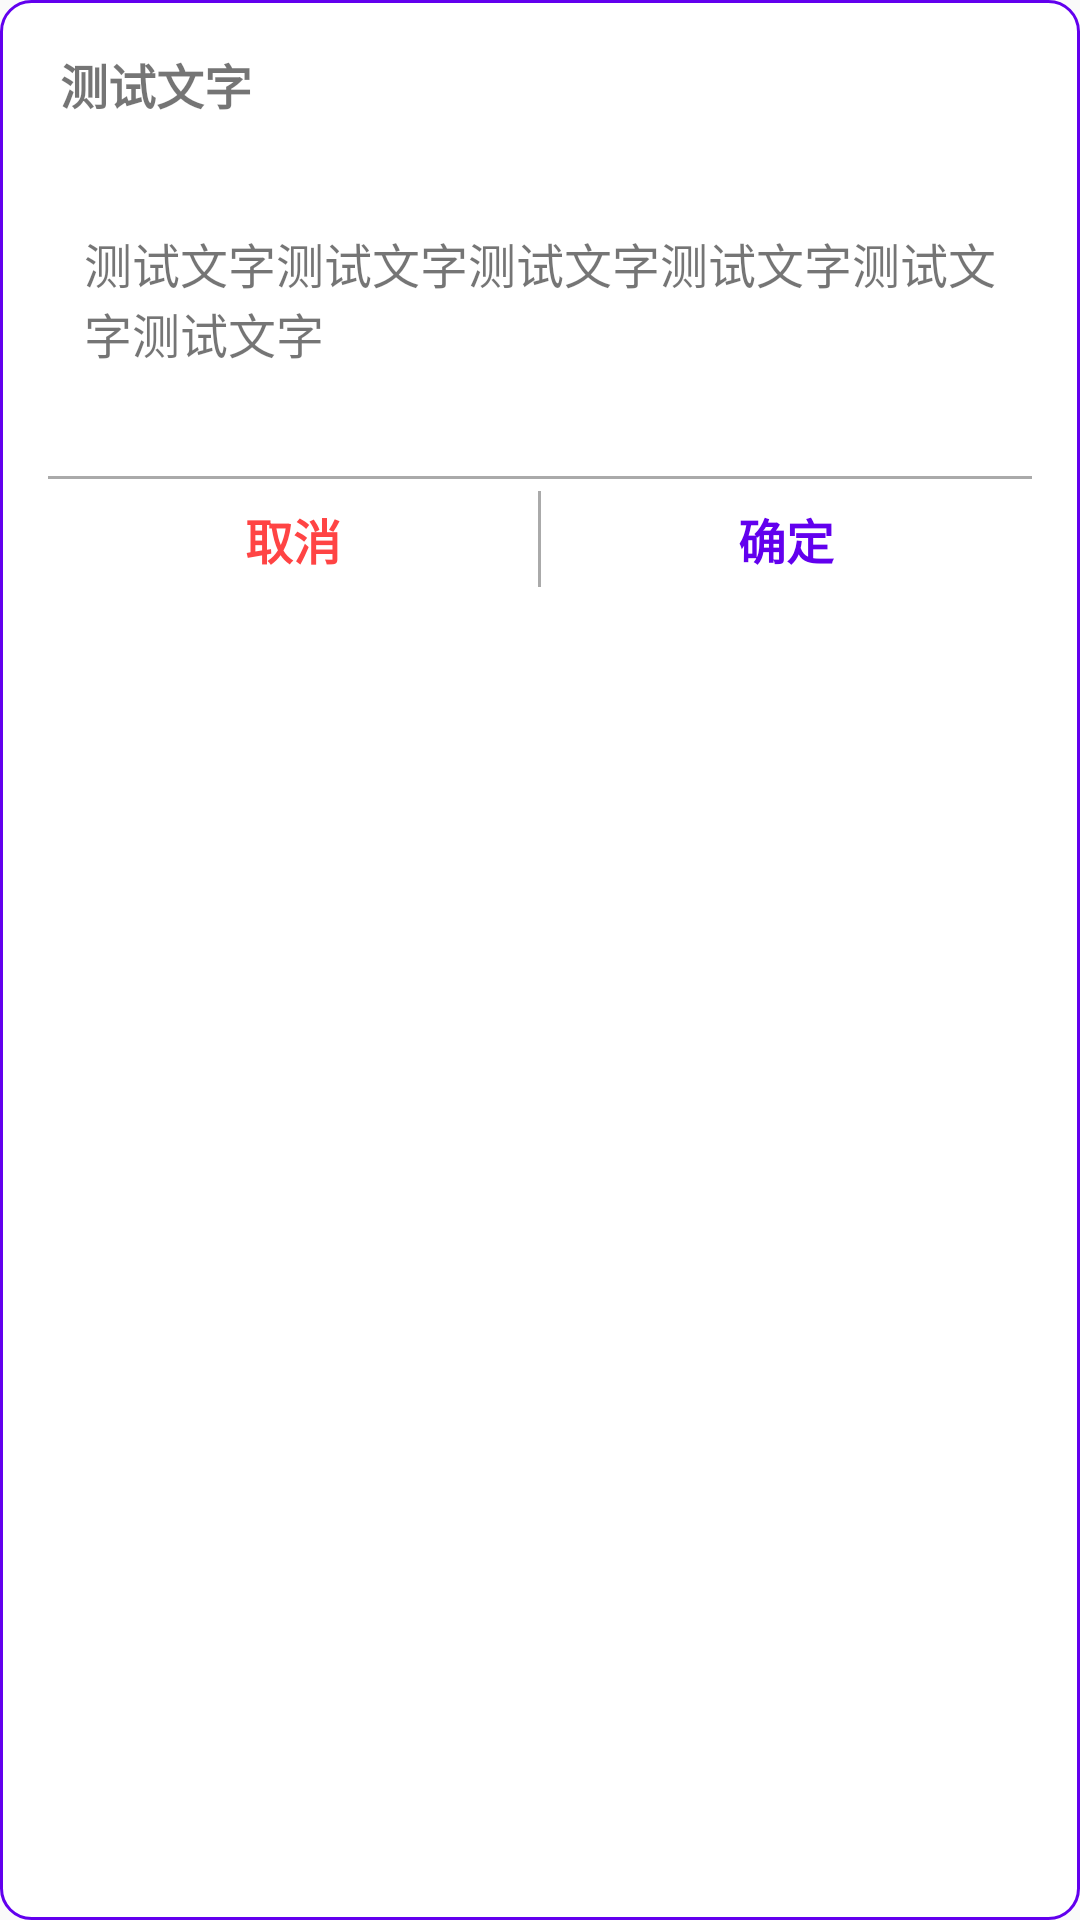

This screen was rendered from an Android layout file. Write that file and the resources it references.
<!-- AndroidManifest.xml: application theme AppTheme -->
<!-- res/layout/dialog_common_layout.xml -->
<?xml version="1.0" encoding="utf-8"?>
<androidx.constraintlayout.widget.ConstraintLayout xmlns:android="http://schemas.android.com/apk/res/android"
    xmlns:app="http://schemas.android.com/apk/res-auto"
    android:layout_width="match_parent"
    android:layout_height="wrap_content"
    android:background="@drawable/dialog_shape"
    android:padding="8dp">

    <TextView
        android:id="@+id/titleTextView"
        style="@style/DialogTitle"
        android:text="测试文字"
        app:layout_constraintEnd_toEndOf="parent"
        app:layout_constraintStart_toStartOf="parent"
        app:layout_constraintTop_toTopOf="parent" />

    <TextView
        android:id="@+id/messageTextView"
        android:layout_width="match_parent"
        android:layout_height="wrap_content"
        android:layout_marginStart="8dp"
        android:layout_marginTop="16dp"
        android:layout_marginEnd="8dp"
        android:padding="12dp"
        android:textSize="@dimen/TextSize_M"
        android:text="测试文字测试文字测试文字测试文字测试文字测试文字"
        app:layout_constraintEnd_toEndOf="parent"
        app:layout_constraintStart_toStartOf="parent"
        app:layout_constraintTop_toBottomOf="@+id/titleTextView" />

    <View
        android:id="@+id/view"
        android:layout_width="match_parent"
        android:layout_height="1dp"
        android:layout_marginStart="8dp"
        android:layout_marginTop="24dp"
        android:layout_marginEnd="8dp"
        android:background="@android:color/darker_gray"
        app:layout_constraintEnd_toEndOf="parent"
        app:layout_constraintStart_toStartOf="parent"
        app:layout_constraintTop_toBottomOf="@id/messageTextView" />

    <LinearLayout
        android:id="@+id/linearLayout"
        android:layout_width="match_parent"
        android:layout_height="wrap_content"
        android:layout_marginStart="8dp"
        android:layout_marginEnd="8dp"
        android:orientation="horizontal"
        app:layout_constraintEnd_toEndOf="parent"
        app:layout_constraintStart_toStartOf="parent"
        app:layout_constraintTop_toBottomOf="@+id/view">

        <TextView
            android:id="@+id/cancel"
            style="@style/DialogButton"
            android:text="取消"
            android:textColor="@android:color/holo_red_light" />

        <View
            android:id="@+id/view2"
            android:layout_width="1dp"
            android:layout_height="match_parent"
            android:layout_marginTop="4dp"
            android:layout_marginBottom="4dp"
            android:background="@android:color/darker_gray" />

        <TextView
            android:id="@+id/confirm"
            style="@style/DialogButton"
            android:text="确定"
            android:textColor="@color/colorPrimary" />
    </LinearLayout>

</androidx.constraintlayout.widget.ConstraintLayout>
<!-- resources referenced by this layout -->
<resources>
  <dimen name="TextSize_M">16sp</dimen>
  <!-- drawable dialog_shape (drawable) -->
  <?xml version="1.0" encoding="utf-8"?>
  <shape xmlns:android="http://schemas.android.com/apk/res/android">
      <corners android:radius="10dp"/>
      <solid android:color="@android:color/white"/>
      <stroke android:width="1dp"
          android:dashWidth="0dp"
          android:color="@color/colorPrimary"/>
  </shape>
  <style name="DialogButton">
          <item name="android:layout_width">0dp</item>
          <item name="android:layout_weight">1</item>
          <item name="android:layout_height">40dp</item>
          <item name="android:gravity">center</item>
          <item name="android:textSize">@dimen/TextSize_M</item>
          <item name="android:textStyle">bold</item>
          <item name="android:drawablePadding">8dp</item>
      </style>
  <style name="DialogTitle">
          <item name="android:layout_width">match_parent</item>
          <item name="android:layout_height">40dp</item>
          <item name="android:gravity">center_vertical</item>
          <item name="android:textSize">@dimen/TextSize_M</item>
          <item name="android:textStyle">bold</item>
          <item name="android:drawablePadding">8dp</item>
          <item name="android:paddingStart">12dp</item>
      </style>
  <style name="AppTheme" parent="Theme.AppCompat.Light.NoActionBar">
          
          <item name="colorPrimary">@color/colorPrimary</item>
          <item name="colorPrimaryDark">@color/colorPrimaryDark</item>
          <item name="colorAccent">@color/colorAccent</item>
      </style>
  <!-- not gathered from this repository: default colours our renderer supplied (Android Studio template values) -->
  <color name="colorPrimary">#FF6200EE</color>
  <color name="colorPrimaryDark">#FF3700B3</color>
  <color name="colorAccent">#FF03DAC5</color>
</resources>
